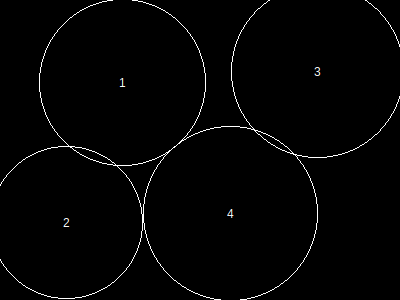

The file beside this chart, header and first rows:
, x, y, height, r, area, overlap, overflow, forwardOverlap, backwardOverlap, regionX, regionY, regionArea, regionCoveredArea, regionCıııoveredPercentage, regionOverlap, regionOverflow, regionCoveredPercentage
1, 123, 83, 144, 83, 21869, 0, 19, 0, 0, 400, 300, 120000, 85472, 0, 579, 1677, 71.23
2, 67, 223, 132, 76, 18341, 324, 508, 0, 0, 400, 300, 120000, 85472, 0, 579, 1677, 71.23
3, 318, 72, 149, 86, 23485, 0, 1131, 0, 0, 400, 300, 120000, 85472, 0, 579, 1677, 71.23
4, 231, 214, 151, 87, 24033, 255, 19, 0, 0, 400, 300, 120000, 85472, 0, 579, 1677, 71.23
